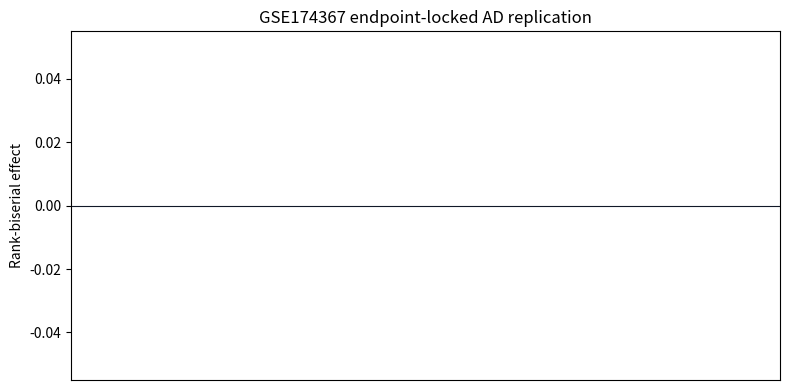

Write Python code to recreate this figure.
#!/usr/bin/env python3
"""Generate Phase 29 GSE174367 bulk AD replication figures."""

from __future__ import annotations

import argparse
import csv
from pathlib import Path


FIGURES = {
    "sample_summary": Path("results/figures/figure67_gse174367_bulk_sample_summary.png"),
    "axis_coverage": Path("results/figures/figure68_gse174367_bulk_axis_coverage.png"),
    "effects": Path("results/figures/figure69_gse174367_ad_axis_replication_effects.png"),
    "readiness": Path("results/figures/figure70_updated_pnas_ad_replication_status.png"),
}


def read_tsv(path: Path) -> list[dict[str, str]]:
    if not path.exists() or path.stat().st_size == 0:
        return []
    with path.open("r", encoding="utf-8", newline="") as handle:
        return list(csv.DictReader(handle, delimiter="\t"))


def to_float(value: str | None, default: float = 0.0) -> float:
    try:
        return float(value) if value not in (None, "") else default
    except ValueError:
        return default


def write_skipped(path: Path, reason: str) -> None:
    marker = path.with_suffix(path.suffix + ".skipped.txt")
    marker.parent.mkdir(parents=True, exist_ok=True)
    marker.write_text(reason + "\n", encoding="utf-8")


def parse_args() -> argparse.Namespace:
    parser = argparse.ArgumentParser(description="Generate Phase 29 GSE174367 figures.")
    parser.add_argument("--axis-scores", type=Path, default=Path("results/tables/phase29_gse174367_bulk_axis_scores.tsv"))
    parser.add_argument("--coverage", type=Path, default=Path("results/tables/phase29_gse174367_bulk_axis_feature_coverage.tsv"))
    parser.add_argument("--replication", type=Path, default=Path("results/tables/phase29_gse174367_bulk_axis_replication_statistics.tsv"))
    parser.add_argument("--readiness", type=Path, default=Path("results/reports/phase23_pnas_readiness_matrix.tsv"))
    return parser.parse_args()


def main() -> int:
    args = parse_args()
    try:
        import matplotlib.pyplot as plt
    except ImportError:
        for path in FIGURES.values():
            write_skipped(path, "matplotlib unavailable; Phase 29 figure skipped.")
        return 0

    labels: dict[str, int] = {}
    for row in read_tsv(args.axis_scores):
        key = row.get("label__ad_vs_control", "missing") or "missing"
        labels[key] = labels.get(key, 0) + 1
    FIGURES["sample_summary"].parent.mkdir(parents=True, exist_ok=True)
    plt.figure(figsize=(5, 3))
    plt.bar(list(labels), list(labels.values()), color=["#6b7280", "#b91c1c", "#9ca3af"][: len(labels)])
    plt.title("GSE174367 AD endpoint")
    plt.ylabel("Samples")
    plt.tight_layout()
    plt.savefig(FIGURES["sample_summary"], dpi=200)
    plt.close()

    coverage = read_tsv(args.coverage)
    axes = [row.get("axis_id", "") for row in coverage]
    found = [to_float(row.get("genes_found")) for row in coverage]
    plt.figure(figsize=(8, 4))
    plt.bar(range(len(axes)), found, color="#2563eb")
    plt.xticks(range(len(axes)), axes, rotation=75, ha="right", fontsize=7)
    plt.ylabel("Genes found")
    plt.title("Bulk RNA axis-gene coverage")
    plt.tight_layout()
    plt.savefig(FIGURES["axis_coverage"], dpi=200)
    plt.close()

    replication = read_tsv(args.replication)
    axes = [row.get("axis_id", "") for row in replication]
    effects = [to_float(row.get("effect_size")) for row in replication]
    colors = ["#15803d" if row.get("evidence_label") == "statistically_supported_ad_replication" else "#f59e0b" for row in replication]
    plt.figure(figsize=(8, 4))
    plt.bar(range(len(axes)), effects, color=colors)
    plt.axhline(0, color="#111827", linewidth=0.8)
    plt.xticks(range(len(axes)), axes, rotation=75, ha="right", fontsize=7)
    plt.ylabel("Rank-biserial effect")
    plt.title("GSE174367 endpoint-locked AD replication")
    plt.tight_layout()
    plt.savefig(FIGURES["effects"], dpi=200)
    plt.close()

    readiness = read_tsv(args.readiness)
    statuses: dict[str, int] = {}
    for row in readiness:
        status = row.get("status", "missing")
        statuses[status] = statuses.get(status, 0) + 1
    plt.figure(figsize=(7, 3.5))
    plt.bar(range(len(statuses)), list(statuses.values()), color="#4b5563")
    plt.xticks(range(len(statuses)), list(statuses), rotation=35, ha="right", fontsize=7)
    plt.ylabel("Criteria")
    plt.title("PNAS readiness status")
    plt.tight_layout()
    plt.savefig(FIGURES["readiness"], dpi=200)
    plt.close()
    return 0


if __name__ == "__main__":
    raise SystemExit(main())
